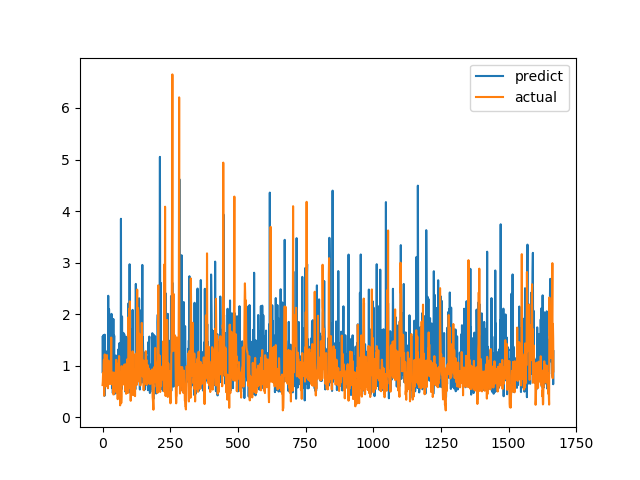

The table this chart was drawn from, first rows:
predict, actual
1.556, 0.6238
0.8566, 0.6915
1.586, 0.8558
0.6532, 0.7094
1.101, 1.015
1.586, 1.116
1.375, 0.4183
0.4145, 1.002
1.602, 1.219
0.9486, 1.143
0.9221, 0.6528
0.7471, 0.6747
0.9941, 0.601
0.6554, 0.6695
1.123, 0.6538
0.6167, 0.7814
0.8325, 1.206
0.9276, 0.8469
1.288, 0.8286
1.053, 0.6482
1.159, 0.5624
2.357, 0.7183
1.134, 1.1
0.6989, 0.9542
2.094, 0.729
0.8268, 0.6694
1.489, 0.8631
0.9788, 0.6465
0.9239, 0.8223
0.818, 0.9236
0.6568, 0.8301
0.8571, 1.067
0.9224, 1.546
2.006, 0.6827
1.265, 0.6386
0.5636, 0.6464
1.04, 0.6881
1.183, 0.7274
0.4681, 0.65
0.8535, 0.8694
1.907, 0.4409
0.776, 0.4519
1.182, 0.7575
1.583, 0.4952
0.4473, 0.6851
0.8623, 0.7244
1.102, 0.8654
0.7254, 0.74
0.6613, 0.8071
1.197, 0.8204
0.5444, 1.114
0.711, 1.109
0.7374, 0.4751
1.191, 1.039
1.188, 0.9458
1.011, 0.7878
0.7886, 0.3505
0.9888, 0.9368
1.314, 0.9868
1.118, 0.647
... 1,607 more rows
